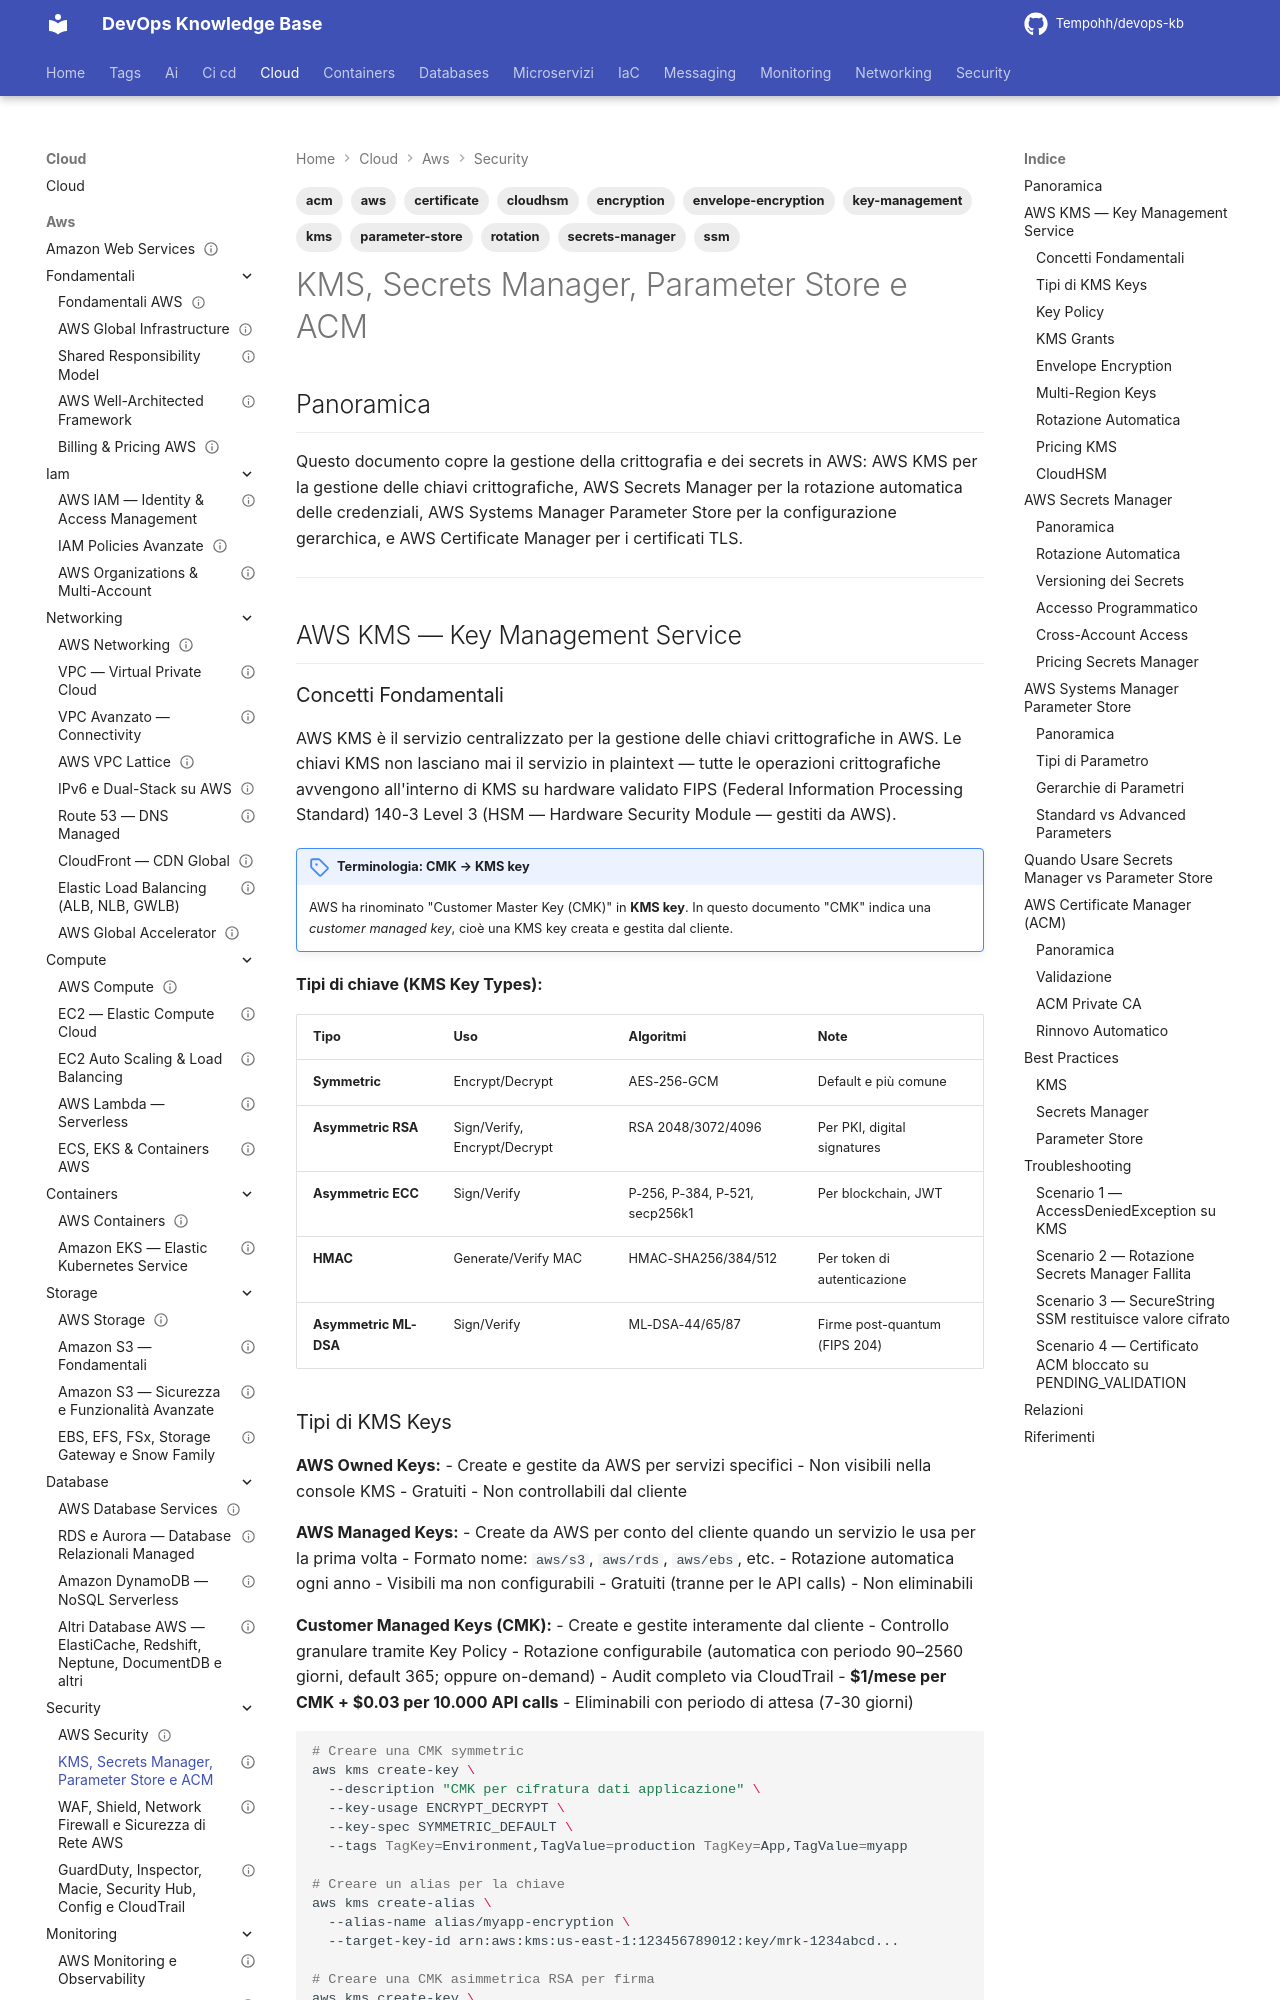

repository: Tempohh/devops-kb · page: cloud/aws/security/kms-secrets/index.html · generator: mkdocs

---
title: "KMS, Secrets Manager, Parameter Store e ACM"
slug: kms-secrets
category: cloud
tags: [aws, kms, secrets-manager, parameter-store, acm, ssm, encryption, key-management, certificate, rotation, envelope-encryption, cloudhsm]
search_keywords: [kms, key management service, cmk, customer master key, symmetric key, asymmetric key, hmac, aws managed key, customer managed key, key policy, kms grant, envelope encryption, data key, multi region key, bucket key, secrets manager, secret rotation, acm, certificate manager, private ca, ssl, tls, parameter store, secure string, ssm parameter, hierarchy, cloudhsm, fips 140-2, key rotation, cross account secrets]
parent: cloud/aws/security/_index
related: [cloud/aws/security/network-security, cloud/aws/security/compliance-audit, cloud/aws/storage/s3-avanzato, cloud/aws/database/rds-aurora]
official_docs: https://docs.aws.amazon.com/kms/
status: reviewed
difficulty: advanced
last_updated: 2026-10-03
last_verified: 2026-10-03
---

# KMS, Secrets Manager, Parameter Store e ACM

## Panoramica

Questo documento copre la gestione della crittografia e dei secrets in AWS: AWS KMS per la gestione delle chiavi crittografiche, AWS Secrets Manager per la rotazione automatica delle credenziali, AWS Systems Manager Parameter Store per la configurazione gerarchica, e AWS Certificate Manager per i certificati TLS.

---

## AWS KMS — Key Management Service

### Concetti Fondamentali

AWS KMS è il servizio centralizzato per la gestione delle chiavi crittografiche in AWS. Le chiavi KMS non lasciano mai il servizio in plaintext — tutte le operazioni crittografiche avvengono all'interno di KMS su hardware validato FIPS (Federal Information Processing Standard) 140-3 Level 3 (HSM — Hardware Security Module — gestiti da AWS).

!!! note "Terminologia: CMK → KMS key"
    AWS ha rinominato "Customer Master Key (CMK)" in **KMS key**. In questo documento "CMK" indica una *customer managed key*, cioè una KMS key creata e gestita dal cliente.

**Tipi di chiave (KMS Key Types):**

| Tipo | Uso | Algoritmi | Note |
|------|-----|----------|------|
| **Symmetric** | Encrypt/Decrypt | AES-256-GCM | Default e più comune |
| **Asymmetric RSA** | Sign/Verify, Encrypt/Decrypt | RSA 2048/3072/4096 | Per PKI, digital signatures |
| **Asymmetric ECC** | Sign/Verify | P-256, P-384, P-521, secp256k1 | Per blockchain, JWT |
| **HMAC** | Generate/Verify MAC | HMAC-SHA256/384/512 | Per token di autenticazione |
| **Asymmetric ML-DSA** | Sign/Verify | ML-DSA-44/65/87 | Firme post-quantum (FIPS 204) |
